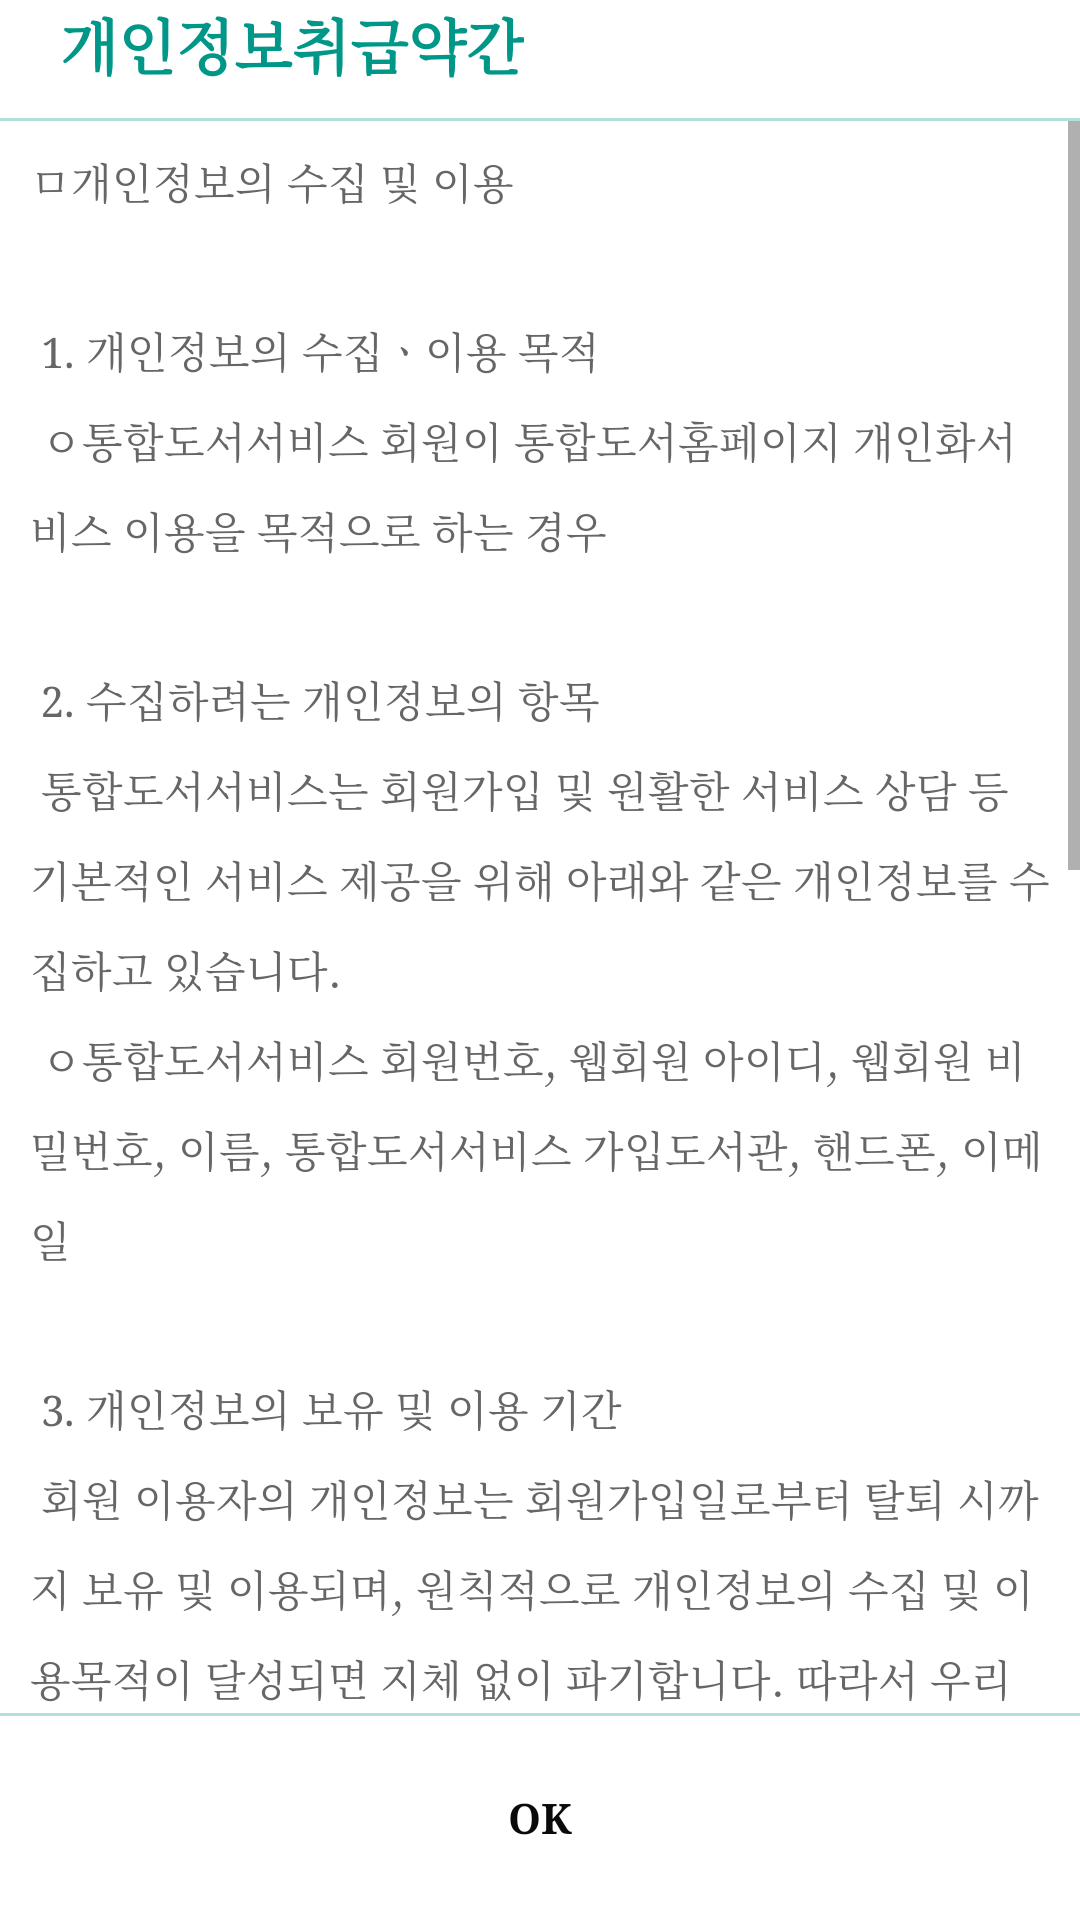

Here is an Android app screen rendered from its layout file. Give the layout XML and the strings, colors and styles it references.
<!-- AndroidManifest.xml: application theme AppTheme -->
<!-- res/layout/activity_popup2.xml -->
<?xml version="1.0" encoding="utf-8"?>
<LinearLayout xmlns:android="http://schemas.android.com/apk/res/android"
    xmlns:app="http://schemas.android.com/apk/res-auto"
    xmlns:tools="http://schemas.android.com/tools"
    android:layout_width="match_parent"
    android:layout_height="match_parent"
    android:background="@android:color/white"
    android:orientation="vertical"
    tools:context=".Popup2">

    <LinearLayout
        android:layout_width="match_parent"
        android:layout_height="wrap_content"
        android:orientation="horizontal"
        android:paddingBottom="10dp"
        android:paddingLeft="5dp"
        android:paddingRight="10dp">

        <View
            android:layout_width="15dp"
            android:layout_height="0dp"/>
        <LinearLayout
            android:layout_width="0dp"
            android:layout_height="wrap_content"
            android:layout_gravity="center_vertical"
            android:layout_weight="1"
            android:orientation="vertical">

            <TextView
                android:layout_width="wrap_content"
                android:layout_height="match_parent"
                android:text="개인정보취급약간"
                android:textAppearance="@style/Base.TextAppearance.AppCompat.Title"
                android:textColor="@color/teal_500"
                android:textStyle="bold"
                app:fontFamily="serif" />

        </LinearLayout>

    </LinearLayout>

    <View
        android:layout_width="match_parent"
        android:layout_height="1dp"
        android:background="@color/teal_100"/>

    <androidx.core.widget.NestedScrollView
        android:layout_width="match_parent"
        android:layout_height="0dp"
        android:layout_weight="1"
        android:scrollbars="vertical">


        <LinearLayout
            android:layout_width="match_parent"
            android:layout_height="wrap_content"
            android:orientation="vertical"
            android:padding="10dp">

            <TextView
                android:layout_width="match_parent"
                android:layout_height="wrap_content"
                android:gravity="center_vertical"
                android:lineSpacingExtra="10dp"
                android:text="@string/txt_popup2"
                android:textAppearance="@style/TextAppearance.AppCompat.Body1"
                android:textColor="@color/grey_60"
                app:fontFamily="serif" />

        </LinearLayout>


    </androidx.core.widget.NestedScrollView>

    <View
        android:layout_width="match_parent"
        android:layout_height="1dp"
        android:background="@color/teal_100"/>

    <LinearLayout
        android:layout_width="match_parent"
        android:layout_height="wrap_content"
        android:orientation="horizontal"
        android:paddingBottom="10dp"
        android:paddingLeft="20dp"
        android:paddingRight="20dp"
        android:paddingTop="10dp">

        <Button
            android:id="@+id/btn_close"
            style="@style/Button.Primary.Borderless"
            android:layout_width="0dp"
            android:layout_height="wrap_content"
            android:layout_weight="1"
            android:background="@drawable/btn_rect_teal"
            android:text="OK"
            android:textAllCaps="false"
            android:textStyle="bold"
            android:textColor="#0A0A0A"
            app:fontFamily="serif" />
    </LinearLayout>
</LinearLayout>
<!-- resources referenced by this layout -->
<resources>
  <color name="grey_60">#666666</color>
  <color name="teal_100">#B2DFDB</color>
  <color name="teal_500">#009688</color>
  <string name="txt_popup2">
          ㅁ개인정보의 수집 및 이용\n\n
  
  1. 개인정보의 수집ㆍ이용 목적\n
   ㅇ통합도서서비스 회원이 통합도서홈페이지 개인화서비스 이용을 목적으로 하는 경우\n\n
  
  2. 수집하려는 개인정보의 항목\n
   통합도서서비스는 회원가입 및 원활한 서비스 상담 등 기본적인 서비스 제공을 위해 아래와 같은 개인정보를 수집하고 있습니다.\n
   ㅇ통합도서서비스 회원번호, 웹회원 아이디, 웹회원 비밀번호, 이름, 통합도서서비스 가입도서관, 핸드폰, 이메일\n\n
  
  3. 개인정보의 보유 및 이용 기간\n
   회원 이용자의 개인정보는 회원가입일로부터 탈퇴 시까지 보유 및 이용되며, 원칙적으로 개인정보의 수집 및 이용목적이 달성되면 지체 없이 파기합니다. 따라서 우리 도서관은 정보주체의 회원탈퇴 요청 시 그 회원의 개인정보를 지체 없이 파기합니다.\n\n
  
  4. 동의거부권 및 동의 거부에 따른 불이익\n
   가입자는 개인정보 수집 및 이용에 대하여 거부할 수 있는 권리가 있습니다. 단, 이에 대한 동의를 거부할 경우에는 회원가입이 불가능합니다\n\n
  
  5. 정보주체의 권리\n
   통합도서서비스 회원은 자신의 개인정보 처리와 관련하여 아래와 같은 권리를 가집니다.\n
   ㅇ 개인정보의 처리 여부를 확인하고 개인정보에 대하여 열람(사본의 발급을 포함한다. 이하 같다)을 요구할 권리\n
   ㅇ 개인정보의 처리 정지, 정정·삭제 및 파기를 요구할 권리\n
   ㅇ 개인정보의 처리로 인하여 발생한 피해를 신속하고 공정한 절차에 따라 구제받을 권리\n
   이용자 분들의 개인정보 보호를 위해 「개인정보보호법」을 준수하고 있습니다.\n
      </string>
  <style name="Button.Primary.Borderless" parent="@style/Widget.AppCompat.Button.Borderless.Colored">
          <item name="android:textColor">@color/colorPrimary</item>
      </style>
  <style name="AppTheme" parent="Theme.AppCompat.Light.DarkActionBar">
          
          <item name="colorPrimary">@color/colorPrimary</item>
          <item name="colorPrimaryDark">@color/colorPrimaryDark</item>
          <item name="colorAccent">@color/colorAccent</item>
      </style>
  <color name="colorPrimary">#008577</color>
  <color name="colorPrimaryDark">#00574B</color>
  <color name="colorAccent">#D81B60</color>
</resources>
